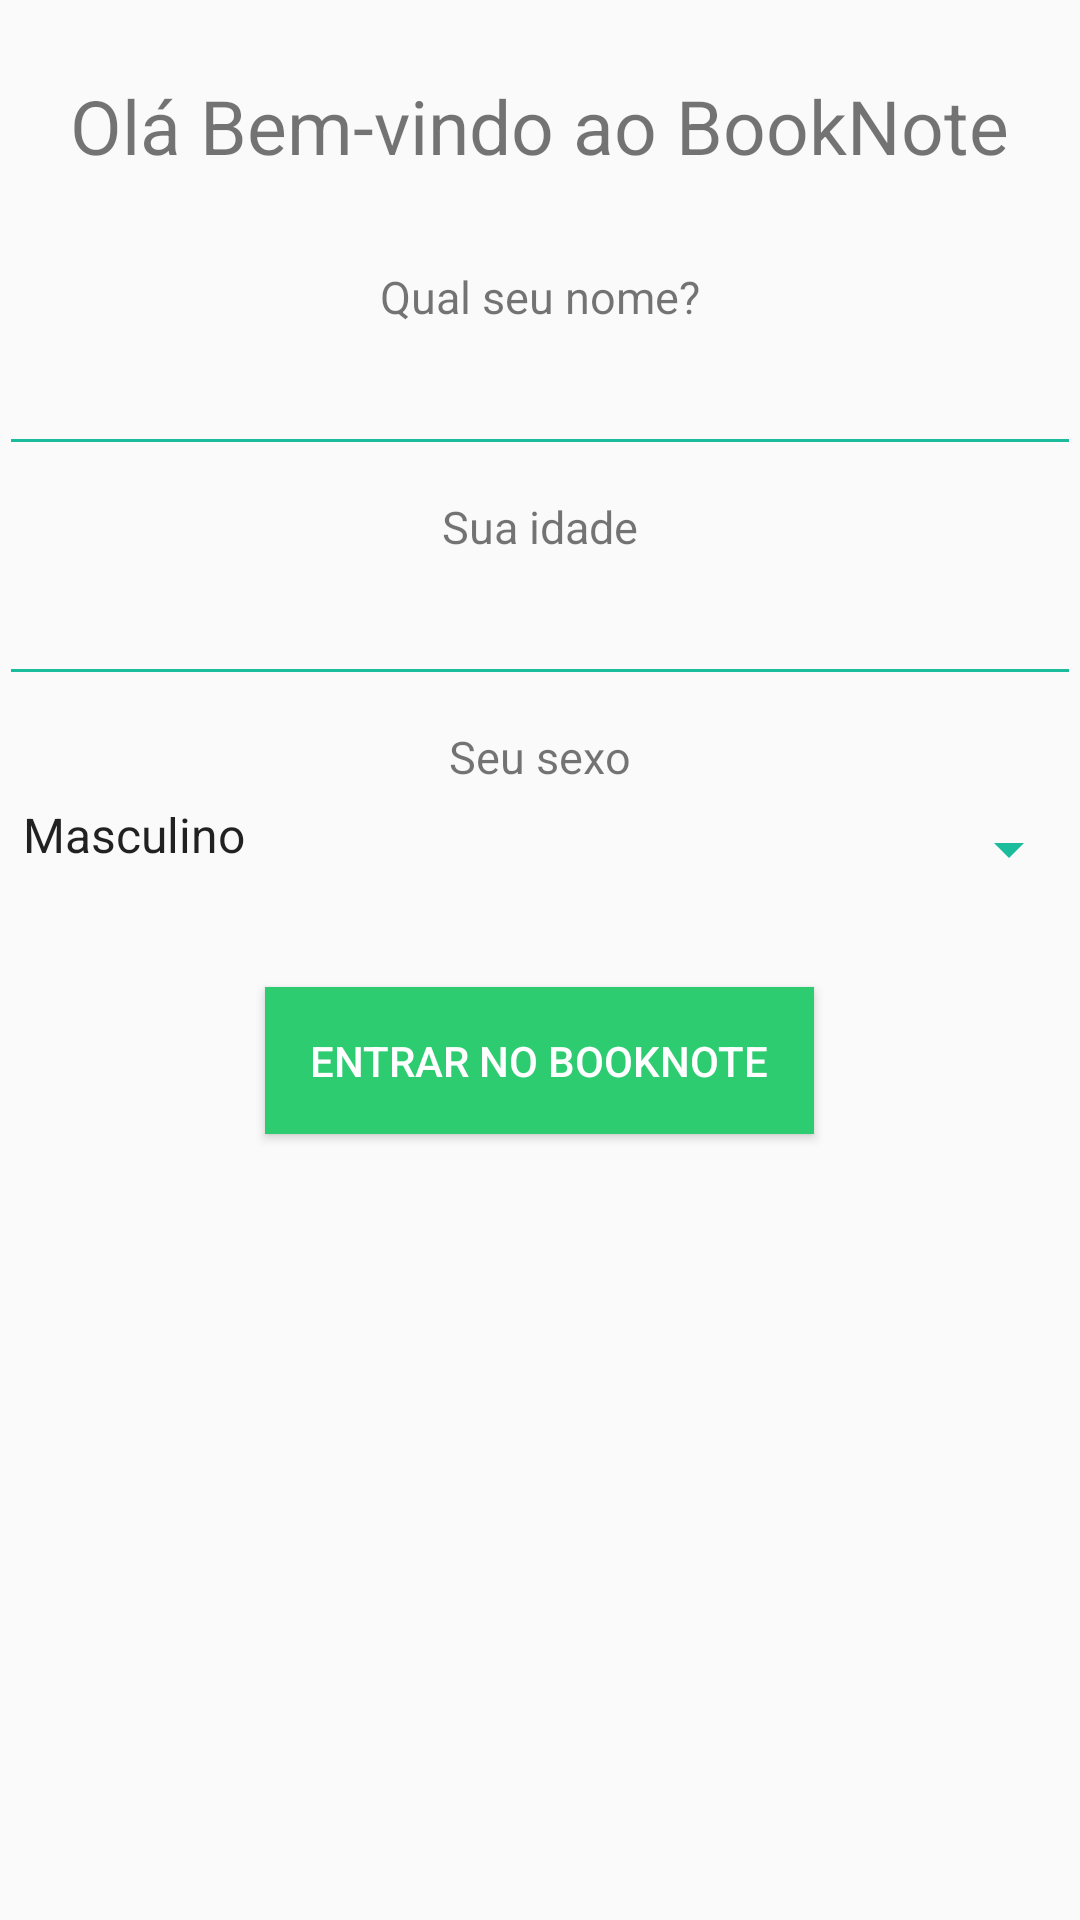

Produce the Android XML layout that renders to this screen, including the resource entries it uses.
<!-- AndroidManifest.xml: application theme AppTheme -->
<!-- res/layout/cadastro_inicial.xml -->
<?xml version="1.0" encoding="utf-8"?>
<LinearLayout xmlns:android="http://schemas.android.com/apk/res/android"
    xmlns:tools="http://schemas.android.com/tools" android:layout_width="match_parent"
    android:layout_height="match_parent" android:paddingLeft="@dimen/activity_horizontal_margin"
    android:paddingRight="@dimen/activity_horizontal_margin"
    android:paddingTop="@dimen/activity_vertical_margin"
    android:paddingBottom="@dimen/activity_vertical_margin"
    android:orientation="vertical"
    tools:context=".MainActivity">

    <TextView
        android:text="Olá Bem-vindo ao BookNote"
        android:layout_width="wrap_content"
        android:layout_height="wrap_content"
        android:layout_marginTop="25dp"
        android:layout_marginBottom="30dp"
        android:layout_gravity="center"
        android:textSize="25dp"
        />

    <TextView
        android:layout_width="wrap_content"
        android:layout_height="wrap_content"
        android:text="Qual seu nome?"
        android:layout_marginBottom="5dp"
        android:layout_gravity="center"
        android:textSize="15dp"
        />

    <EditText
        android:id="@+id/nome"
        android:layout_width="match_parent"
        android:layout_height="wrap_content"
        android:inputType="text"
        android:layout_marginBottom="10dp"
        />

    <TextView
        android:layout_width="wrap_content"
        android:layout_height="wrap_content"
        android:text="Sua idade"
        android:layout_marginBottom="5dp"
        android:layout_gravity="center"
        android:textSize="15dp"/>

    <EditText
        android:id="@+id/idade"
        android:layout_width="match_parent"
        android:layout_height="wrap_content"
        android:layout_gravity="center"
        android:inputType="number"
        android:layout_marginBottom="10dp"
        />


    <TextView
        android:layout_width="wrap_content"
        android:layout_height="wrap_content"
        android:text="Seu sexo"
        android:layout_marginBottom="5dp"
        android:layout_gravity="center"
        android:textSize="15dp"/>

    <Spinner
        android:id="@+id/sexo"
        android:layout_width="match_parent"
        android:layout_height="wrap_content"
        android:layout_gravity="center"
        android:paddingBottom="10dp"
        android:entries="@array/sexo"
        android:layout_marginBottom="30dp">
    </Spinner>

    <Button
        android:id="@+id/cadastrar"
        android:layout_width="wrap_content"
        android:layout_height="wrap_content"
        android:layout_gravity="center"
        android:text="Entrar no BookNote"
        android:textColor="#fff"
        android:padding="15dp"
        android:background="@color/verde_flat"
        android:onClick="inscrever"
        />

</LinearLayout>
<!-- resources referenced by this layout -->
<resources>
  <string-array name="sexo">
          <item>Masculino</item>
          <item>Feminino</item>
      </string-array>
  <color name="verde_flat">#2ecc71</color>
  <style name="AppTheme" parent="Theme.AppCompat.Light.DarkActionBar">
          <item name="colorControlNormal">@color/azul_flat</item>
          <item name="colorControlActivated">@color/azul_flat</item>
          <item name="colorControlHighlight">@color/azul_flat</item>
      </style>
  <color name="azul_flat">#1abc9c</color>
</resources>
